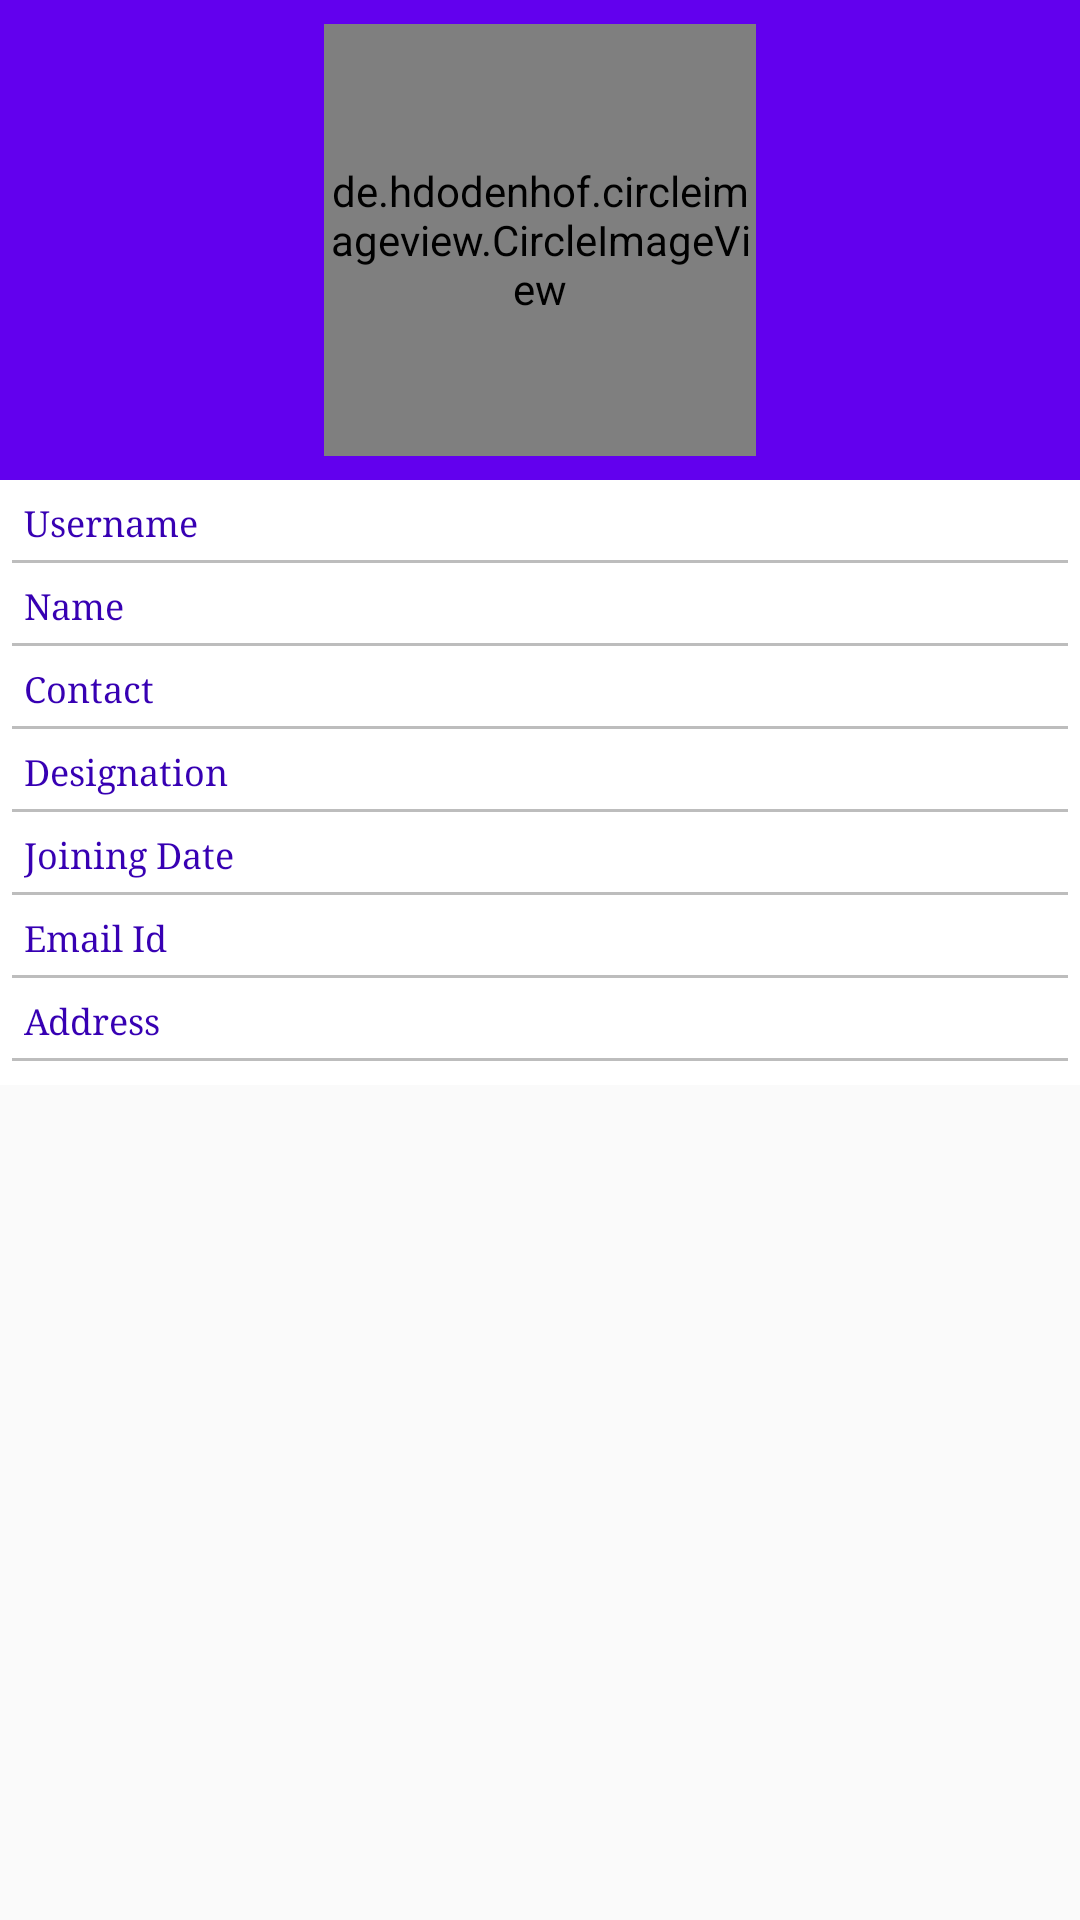

Layout XML and referenced resources for this Android screen:
<!-- AndroidManifest.xml: application theme AppTheme -->
<!-- res/layout/profile_fragment.xml -->
<?xml version="1.0" encoding="utf-8"?>
<ScrollView
    xmlns:android="http://schemas.android.com/apk/res/android"
    xmlns:app="http://schemas.android.com/apk/res-auto"
    xmlns:tools="http://schemas.android.com/tools"
    android:layout_width="match_parent"
    android:layout_height="match_parent">

    <LinearLayout
        android:layout_width="match_parent"
        android:layout_height="wrap_content"
        android:orientation="vertical"
        style="@style/layout_background">

        <LinearLayout
            android:layout_width="match_parent"
            android:layout_height="wrap_content"
            android:orientation="vertical"
            android:background="@color/colorPrimary">

            <de.hdodenhof.circleimageview.CircleImageView
                android:layout_marginTop="8dp"
                android:layout_marginBottom="8dp"
                android:id="@+id/executive_profile_ivProfile"
                android:layout_width="144dp"
                android:layout_height="144dp"
                android:layout_gravity="center"
                android:src="@drawable/icon_username"
                app:civ_border_color="@color/colorPrimaryDark"
                app:civ_border_width="0.5dp"
                tools:ignore="VectorDrawableCompat" />

        </LinearLayout>

        <LinearLayout
            android:layout_width="match_parent"
            android:layout_height="wrap_content"
            android:orientation="vertical"
            android:padding="4dp">

            <LinearLayout
                android:layout_width="match_parent"
                android:layout_height="wrap_content"
                android:orientation="horizontal"
                android:weightSum="10">

                <TextView
                    style="@style/txt6_SideHeadingStyle"
                    android:layout_width="0dp"
                    android:layout_height="wrap_content"
                    android:layout_weight="3"
                    android:text="@string/username" />

                <TextView
                    android:id="@+id/executive_profile_tvUsernme"
                    style="@style/txt7_enquiryFormTextView"
                    android:layout_width="0dp"
                    android:layout_height="wrap_content"
                    android:layout_weight="7"/>

            </LinearLayout>

            <View
                android:layout_width="match_parent"
                android:layout_height="1dp"
                style="@style/view1_enquiryFormView" />
            <LinearLayout
                android:layout_width="match_parent"
                android:layout_height="wrap_content"
                android:orientation="horizontal"
                android:weightSum="10">

                <TextView
                    style="@style/txt6_SideHeadingStyle"
                    android:layout_width="0dp"
                    android:layout_height="wrap_content"
                    android:layout_weight="3"
                    android:text="@string/name" />

                <TextView
                    android:id="@+id/executive_profile_tvName"
                    style="@style/txt7_enquiryFormTextView"
                    android:layout_width="0dp"
                    android:layout_height="wrap_content"
                    android:layout_weight="7" />

            </LinearLayout>

            <View
                android:layout_width="match_parent"
                android:layout_height="1dp"
                style="@style/view1_enquiryFormView" />

            <LinearLayout
                android:layout_width="match_parent"
                android:layout_height="wrap_content"
                android:orientation="horizontal"
                android:weightSum="10">

                <TextView
                    style="@style/txt6_SideHeadingStyle"
                    android:layout_width="0dp"
                    android:layout_height="wrap_content"
                    android:layout_weight="3"
                    android:text="@string/contact" />

                <TextView
                    android:id="@+id/executive_profile_tvContact"
                    style="@style/txt7_enquiryFormTextView"
                    android:layout_width="0dp"
                    android:layout_height="wrap_content"
                    android:layout_weight="7" />

            </LinearLayout>

            <View
                android:layout_width="match_parent"
                android:layout_height="1dp"
                style="@style/view1_enquiryFormView" />

            <LinearLayout
                android:layout_width="match_parent"
                android:layout_height="wrap_content"
                android:orientation="horizontal"
                android:weightSum="10">

                <TextView
                    style="@style/txt6_SideHeadingStyle"
                    android:layout_width="0dp"
                    android:layout_height="wrap_content"
                    android:layout_weight="3"
                    android:text="@string/designation" />

                <TextView
                    android:id="@+id/executive_profile_tvDesignation"
                    style="@style/txt7_enquiryFormTextView"
                    android:layout_width="0dp"
                    android:layout_height="wrap_content"
                    android:layout_weight="7" />

            </LinearLayout>


            <View
                android:layout_width="match_parent"
                android:layout_height="1dp"
                style="@style/view1_enquiryFormView" />

            <LinearLayout
                android:layout_width="match_parent"
                android:layout_height="wrap_content"
                android:orientation="horizontal"
                android:weightSum="10">

                <TextView
                    style="@style/txt6_SideHeadingStyle"
                    android:layout_width="0dp"
                    android:layout_height="wrap_content"
                    android:layout_weight="3"
                    android:text="@string/joining_date" />

                <TextView
                    android:id="@+id/executive_profile_tvJoiningDate"
                    style="@style/txt7_enquiryFormTextView"
                    android:layout_width="0dp"
                    android:layout_height="wrap_content"
                    android:layout_weight="7" />

            </LinearLayout>


            <View
                android:layout_width="match_parent"
                android:layout_height="1dp"
                style="@style/view1_enquiryFormView" />

            <LinearLayout
                android:layout_width="match_parent"
                android:layout_height="wrap_content"
                android:orientation="horizontal"
                android:weightSum="10">

                <TextView
                    style="@style/txt6_SideHeadingStyle"
                    android:layout_width="0dp"
                    android:layout_height="wrap_content"
                    android:layout_weight="3"
                    android:text="@string/email" />

                <TextView
                    android:id="@+id/executive_profile_tvEmail"
                    style="@style/txt7_enquiryFormTextView"
                    android:layout_width="0dp"
                    android:layout_height="wrap_content"
                    android:layout_weight="7" />

            </LinearLayout>



            <View
                android:layout_width="match_parent"
                android:layout_height="1dp"
                style="@style/view1_enquiryFormView" />

            <LinearLayout
                android:layout_width="match_parent"
                android:layout_height="wrap_content"
                android:orientation="horizontal"
                android:weightSum="10">

                <TextView
                    style="@style/txt6_SideHeadingStyle"
                    android:layout_width="0dp"
                    android:layout_height="wrap_content"
                    android:layout_weight="3"
                    android:text="@string/address" />

                <TextView
                    android:id="@+id/executive_profile_tvAddress"
                    style="@style/txt7_enquiryFormTextView"
                    android:layout_width="0dp"
                    android:layout_height="wrap_content"
                    android:layout_weight="7" />

            </LinearLayout>

            <View
                android:layout_width="match_parent"
                android:layout_height="1dp"
                style="@style/view1_enquiryFormView" />
        </LinearLayout>
    </LinearLayout>
</ScrollView>

    
<!-- resources referenced by this layout -->
<resources>
  <color name="colorPrimary">#6200EE</color>
  <color name="colorPrimaryDark">#3700B3</color>
  <string name="address">Address</string>
  <string name="contact">Contact</string>
  <string name="designation">Designation</string>
  <string name="email">Email Id</string>
  <string name="joining_date">Joining Date</string>
  <string name="name">Name</string>
  <string name="username">Username</string>
  <style name="layout_background">
          <item name="android:background">@color/colorWhite</item>
      </style>
  <style name="txt6_SideHeadingStyle" parent="@android:style/Widget.TextView">
          <item name="android:textSize">12sp</item>
          <item name="android:paddingLeft">4dp</item>
          <item name="android:layout_gravity">top</item>
          <item name="android:textColor">@color/colorPrimaryDark</item>
          <item name="android:fontFamily" tools:ignore="NewApi">serif</item>
      </style>
  <style name="txt7_enquiryFormTextView" parent="@android:style/Widget.TextView">
          <item name="android:textSize">14sp</item>
          <item name="android:paddingLeft">4dp</item>
          <item name="android:layout_gravity">top</item>
          <item name="android:textColor">@color/colorBlack</item>
          <item name="android:fontFamily" tools:ignore="NewApi">serif</item>
      </style>
  <style name="view1_enquiryFormView" parent="@style/Widget.AppCompat.TextView">
          <item name="android:layout_marginTop">4dp</item>
          <item name="android:layout_marginBottom">4dp</item>
          <item name="android:background">@color/colorGreyMid</item>
      </style>
  <style name="AppTheme" parent="Theme.AppCompat.Light.DarkActionBar">
          
          <item name="colorPrimary">@color/colorPrimary</item>
          <item name="colorPrimaryDark">@color/colorPrimaryDark</item>
          <item name="colorAccent">@color/colorAccent</item>
      </style>
  <color name="colorWhite">#ffffff</color>
  <color name="colorBlack">#000000</color>
  <color name="colorGreyMid">#BDBDBD</color>
  <color name="colorAccent">#03DAC5</color>
</resources>
